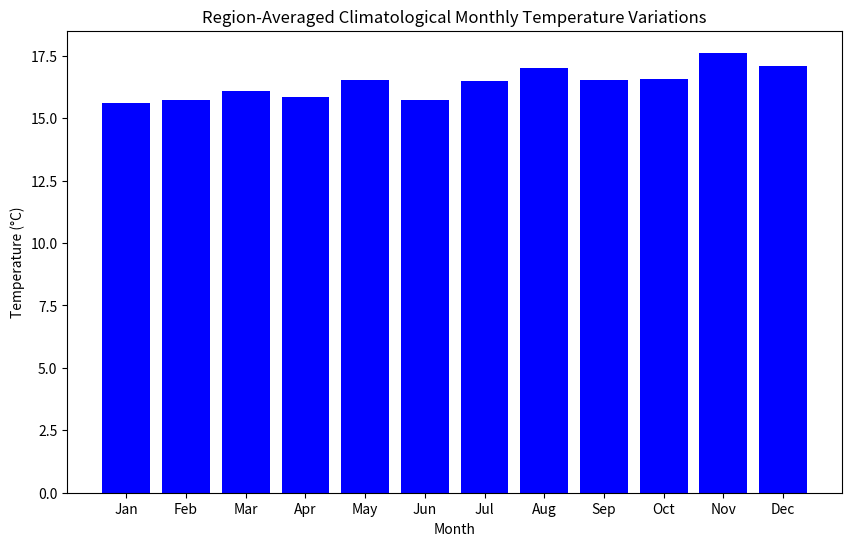
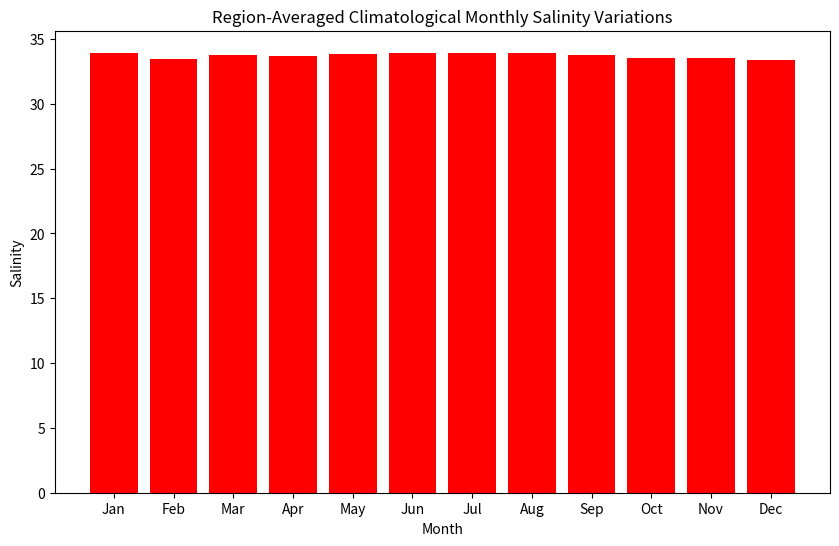

These figures' Python source, in order:
import numpy as np
import matplotlib.pyplot as plt

# Generate synthetic data for temperature and salinity
years = np.arange(1883, 2023)  # Assuming data spans 140 years
data_points = 12 * (years.shape[0] // 12)  # Ensure divisibility by 12
years = years[:data_points]  # Trim years to match data_points
temperature = 10 + 0.1 * (years - 1883) + np.random.normal(0, 1, data_points)
salinity = 35 - 0.02 * (years - 1883) + np.random.normal(0, 0.5, data_points)

# Reshape the data into 2D arrays for monthly climatology
temperature_2d = temperature.reshape(-1, 12)
salinity_2d = salinity.reshape(-1, 12)

# Calculate region-averaged climatological monthly values
region_averaged_temperature_monthly = np.mean(temperature_2d, axis=0)
region_averaged_salinity_monthly = np.mean(salinity_2d, axis=0)

# Create a bar plot for monthly climatology of temperature
months = np.arange(1, 13)
plt.figure(figsize=(10, 6))
plt.bar(months, region_averaged_temperature_monthly, color='blue')
plt.xlabel('Month')
plt.ylabel('Temperature (°C)')
plt.title('Region-Averaged Climatological Monthly Temperature Variations')
plt.xticks(months, ['Jan', 'Feb', 'Mar', 'Apr', 'May', 'Jun', 'Jul', 'Aug', 'Sep', 'Oct', 'Nov', 'Dec'])

# Create a bar plot for monthly climatology of salinity
plt.figure(figsize=(10, 6))
plt.bar(months, region_averaged_salinity_monthly, color='red')
plt.xlabel('Month')
plt.ylabel('Salinity')
plt.title('Region-Averaged Climatological Monthly Salinity Variations')
plt.xticks(months, ['Jan', 'Feb', 'Mar', 'Apr', 'May', 'Jun', 'Jul', 'Aug', 'Sep', 'Oct', 'Nov', 'Dec'])

# Show the plots
plt.show()
